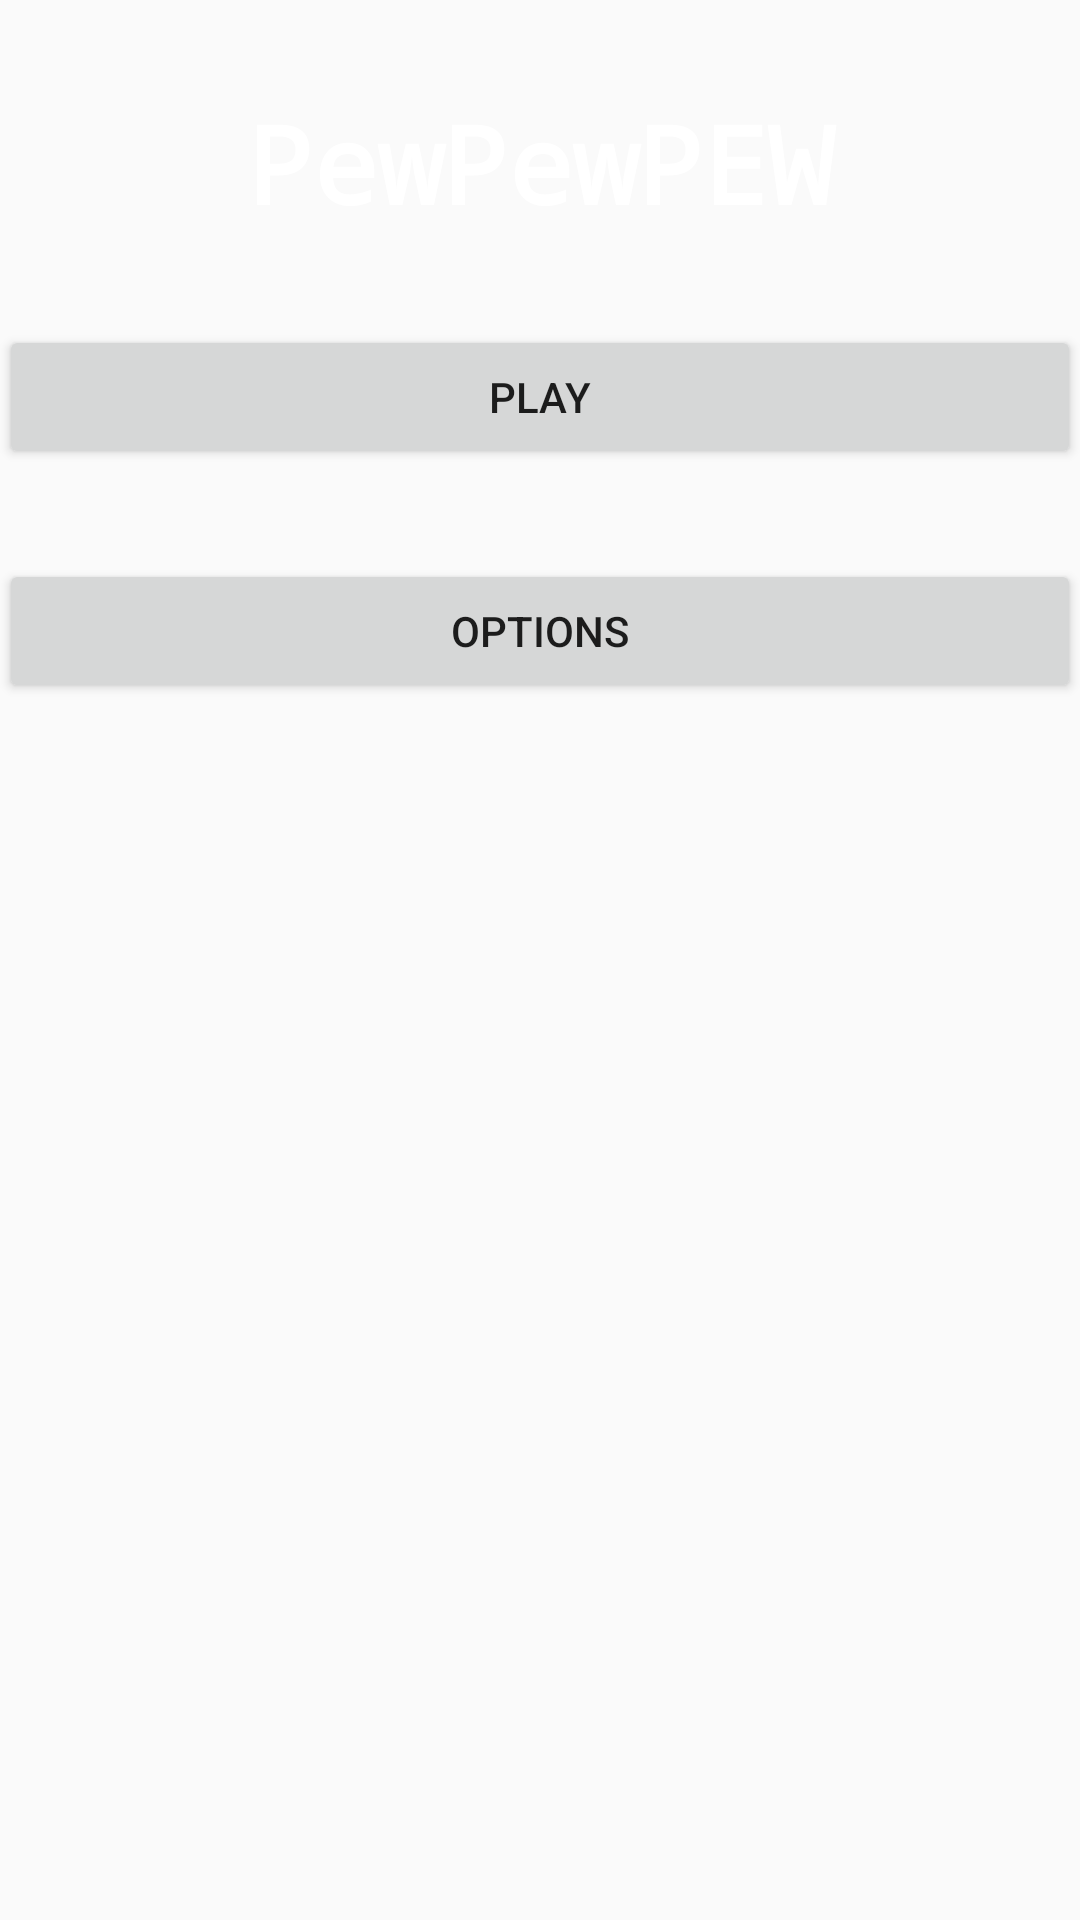

This screen was rendered from an Android layout file. Write that file and the resources it references.
<!-- AndroidManifest.xml: application theme AppTheme -->
<!-- res/layout/activity_main.xml -->
<?xml version="1.0" encoding="utf-8"?>
<LinearLayout xmlns:android="http://schemas.android.com/apk/res/android"
    xmlns:tools="http://schemas.android.com/tools"
    android:id="@+id/main_linear"
    android:layout_width="match_parent"
    android:layout_height="match_parent"
    android:orientation="vertical"
    android:paddingBottom="@dimen/activity_vertical_margin"
    android:paddingLeft="@dimen/activity_horizontal_margin"
    android:paddingRight="@dimen/activity_horizontal_margin"
    android:paddingTop="@dimen/activity_vertical_margin"
    tools:context="com.example.pewpewpew.MainActivity">

    <TextView
        android:text="PewPewPEW"
        android:layout_width="match_parent"
        android:layout_height="wrap_content"
        android:id="@+id/main_title"
        android:textSize="36sp"
        android:gravity="center"
        android:layout_marginBottom="30dp"
        android:layout_marginTop="30dp"
        android:fontFamily="monospace"
        android:textStyle="bold"
        android:textColor="#ffffff" />

    <Button
        android:text="@string/play"
        android:layout_width="match_parent"
        android:layout_height="wrap_content"
        android:id="@+id/main_start"
        android:layout_marginBottom="30dp" />

    <Button
        android:text="@string/options"
        android:layout_width="match_parent"
        android:layout_height="wrap_content"
        android:id="@+id/main_options" />
</LinearLayout>
<!-- resources referenced by this layout -->
<resources>
  <string name="options">OPTIONS</string>
  <string name="play">PLAY</string>
  <style name="AppTheme" parent="Theme.AppCompat.Light.NoActionBar">
          
          <item name="colorPrimary">@color/colorPrimary</item>
          <item name="colorPrimaryDark">@color/colorPrimaryDark</item>
          <item name="colorAccent">@color/colorAccent</item>
          <item name="android:windowActionBar">false</item>
          <item name="android:windowNoTitle">true</item>
          <item name="android:windowFullscreen">true</item>
      </style>
  <color name="colorPrimary">#3F51B5</color>
  <color name="colorPrimaryDark">#303F9F</color>
  <color name="colorAccent">#FF4081</color>
</resources>
